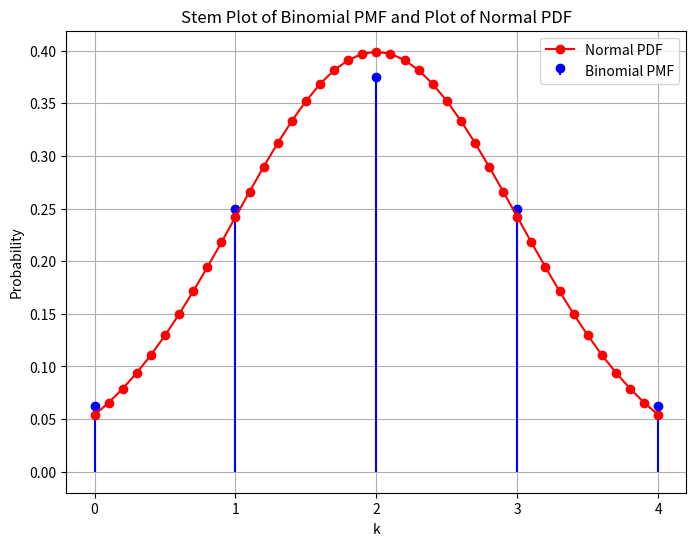

This chart was generated by the following Python code: (Note: this script raises an exception after producing the figure.)
import numpy as np
import matplotlib.pyplot as plt
import scipy.stats as stats
from scipy.stats import binom, norm

# Parameters for the distribution
n = 4
p = 0.5
q = 1 - p

# Create an array of possible values for Y
y_values = np.arange(0, n+0.1, 0.1)
k_values = np.arange(0,n+1,1)

# Calculate the binomial PMF for Y
binomial_pmf = binom.pmf(k_values, n, p)

# Calculate the normal PDF for Y using the mean and variance of the binomial distribution
mean = n * p
variance = n * p * q
normal_pdf = norm.pdf(y_values, loc=mean, scale=np.sqrt(variance))

prob = 0.9
# Calculate the Q-inverse (the critical value)
q_inverse = stats.norm.ppf(1 - prob)
#The condition for x where Q(x) > 0.9
condition = f"Q(x) > {prob} for x < {q_inverse}"
print(f"Q-inverse for {prob}: {q_inverse}")
print(f"Condition: {condition}")

# Plot the results
plt.figure(figsize=(8, 6))
plt.stem(k_values, binomial_pmf, markerfmt='bo', linefmt='b-', basefmt=' ', label='Binomial PMF')
plt.plot(y_values, normal_pdf, marker='o', linestyle='-', color='r', label='Normal PDF')
plt.xlabel('k')
plt.ylabel('Probability')
plt.title('Stem Plot of Binomial PMF and Plot of Normal PDF')
plt.xticks(k_values)
plt.legend()
plt.grid(True)
plt.savefig('../figs/main.png')
plt.show()

